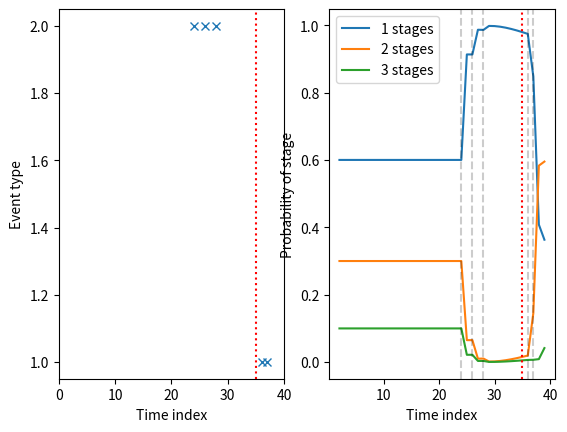

Recreate this plot in Python.
# Estimation of the state of an object.
#
# An object can be in one of a given number of states, but the state must be
# inferred from noisy data. 
#
# The state of the object evolves over time, but once it has crossed to the next
# state in the sequence, it cannot return.
#
# Observations are provided about the object, but those observations are not
# under any control, so they arrive when they are generated by an external
# source. The external system may not send data it collects to the inference 
# engine, but the probability of missing observations can be assumed to follow
# a parametric distribution.
#
# Observations from the external system do not uniquely define the state that
# the object is in, i.e. there is some ambiguity.
#
# The problem is to estimate the state of the object from the noisy and missing
# observations.

import itertools
import math
import matplotlib.pyplot as plt
import numpy as np
import random


def stage_changepoints(num_stages, tau_max):
    """Returns a list of stage changepoints."""

    assert num_stages > 1
    assert num_stages < tau_max, f"Too many stages ({num_stages}) for time {tau_max}"

    num_changepoints = num_stages - 1

    # Sample without replacement
    changepoints = random.sample(range(tau_max), num_changepoints)

    # Return a sorted list of changepoints in time order
    changepoints = sorted(changepoints)

    assert len(changepoints) == num_changepoints
    assert len(set(changepoints)) == len(changepoints), f"Changepoints {changepoints} aren't unique"
    assert max(changepoints) < tau_max

    return changepoints


def gen_events_for_stage(t_min, t_max, p_event):
    """Generate events for the stage with time t_min <= t < t_max."""

    assert t_min >= 0
    assert t_min <= t_max, f"Invalid times {t_min}, {t_max}"
    assert abs(sum(p_event) - 1.0) < 1e-6, f"Probability doesn't sum to 1"

    if t_min == t_max:
        return np.array([]), np.array([], dtype=int)

    # Number of events in the stage to generate
    prop = np.random.uniform(0, 0.8)
    tau = t_max - t_min
    num_events = max(math.floor(prop*tau), 1)

    # Times of the events 
    event_times = sorted(random.sample(range(t_min, t_max), num_events))
    assert len(event_times) == num_events
    assert len(set(event_times)) == num_events, f"Event times aren't unique: {event_times}"

    # Types of events
    event_types = [int(np.where(np.random.multinomial(1, p_event) == 1)[0][0]) for _ in range(num_events)]
    assert len(event_types) == num_events, f"Got {len(event_types)}, expected {num_events}"

    # Return a tuple of event times and event types
    assert len(event_times) == len(event_types)
    return event_times, event_types
    

def generate_obs(p_s, cpt, tau_max):
    """Generate synthetic observations."""

    assert abs(sum(p_s) - 1.0 < 1e-6), f"Probability doesn't sum to 1"
    assert tau_max > 0

    # Sample to get the number of stages
    num_stages = np.where(np.random.multinomial(1, p_s) == 1)[0][0] + 1
    print(f"Number of stages: {num_stages}")

    if num_stages == 1:
        event_times, event_types = gen_events_for_stage(0, tau_max, cpt[0])
        gt_stages = np.repeat(0, len(event_times))
        changepoints = []
    else:
        # Determine the stage changepoints
        changepoints = stage_changepoints(num_stages, tau_max)
        print(f"Changepoints: {changepoints}")

        # Generate the ground truth stage, event time, event type
        gt_stages = np.array([])
        event_times = np.array([])
        event_types = np.array([], dtype=int)

        # Walk through each stage
        for s in range(num_stages):
            if s == 0:
                t_min = 0
                t_max = changepoints[0]
            elif s == num_stages - 1:
                t_min = changepoints[-1]
                t_max = tau_max
            else:
                t_min = changepoints[s-1]
                t_max = changepoints[s]

            assert s < cpt.shape[0], f"Insufficient rows in CPT for stage {s}"
            event_times_s, event_types_s = gen_events_for_stage(t_min, t_max, cpt[s])

            num_events = len(event_times_s)
            print(f"Generated {num_events} events for stage {s} / {num_stages - 1}")

            gt_stages = np.append(gt_stages, np.repeat(s, num_events))
            event_times = np.append(event_times, event_times_s)
            event_types = np.append(event_types, event_types_s)

    assert len(gt_stages) == len(event_times), f"gt_stages = {gt_stages}, event_times = {event_times}"
    assert len(gt_stages) == len(event_types), f"gt_stages = {gt_stages}, event_types = {event_types}"

    return gt_stages, event_times, event_types, changepoints


def indicator(event_time, stage, changepoints, tau_max):
    """Indicator function returns 1 if event time is between changepoints, otherwise 0."""

    if len(changepoints) == 0:
        return 1.0

    if stage == 0:
        t_min = 0
        t_max = changepoints[0]
    elif stage == len(changepoints):
        t_min = changepoints[-1]
        t_max = tau_max
    else:
        t_min = changepoints[stage - 1]
        t_max = changepoints[stage]

    if t_min <= event_time < t_max:
        return 1.0
    else:
        return 0.0
    

def test_indicator():
    """Unit tests for indicator()."""

    # One stage (no changepoints)
    assert indicator(0, 0, [], 20) == 1.0
    assert indicator(19, 0, [], 20) == 1.0

    # Two stages (1 changepoint)
    assert indicator(0, 0, [10], 20) == 1.0
    assert indicator(9, 0, [10], 20) == 1.0
    assert indicator(10, 0, [10], 20) == 0.0
    assert indicator(0, 1, [10], 20) == 0.0
    assert indicator(9, 1, [10], 20) == 0.0
    assert indicator(10, 1, [10], 20) == 1.0
    assert indicator(19, 1, [10], 20) == 1.0

    # Three stages (2 changepoints)
    assert indicator(0, 0, [10, 15], 20) == 1.0
    assert indicator(0, 1, [10, 15], 20) == 0.0
    assert indicator(0, 2, [10, 15], 20) == 0.0
    assert indicator(10, 0, [10, 15], 20) == 0.0
    assert indicator(10, 1, [10, 15], 20) == 1.0
    assert indicator(10, 2, [10, 15], 20) == 0.0
    assert indicator(15, 0, [10, 15], 20) == 0.0
    assert indicator(15, 1, [10, 15], 20) == 0.0
    assert indicator(15, 2, [10, 15], 20) == 1.0
    assert indicator(19, 2, [10, 15], 20) == 1.0


def log_likelihood(event_times, event_types, changepoints, cpt, tau_max):
    """Calculate the log-likelihood."""

    assert len(event_times) == len(event_types)

    total = 0.0
    for s in range(len(changepoints) + 1):
        for k in range(len(event_times)):
            assert s < cpt.shape[0], f"Stage {s} out of range for CPT"
            assert event_types[k] < cpt.shape[1], f"Event type {event_types[k]} out of range for CPT"

            # Add on a small number in case the probability from the CPT is 0
            p = cpt[s, event_types[k]] + 1e-16
            total += indicator(event_times[k], s, changepoints, tau_max) * math.log(p)

    return total


def test_log_likelihood():
    """Unit tests for log_likelihood()."""

    cpt = np.array([
        [0.2, 0.5, 0.3],
        [0.7, 0.1, 0.2],
        [0.3, 0.2, 0.5]
    ])

    # event_times, event_types, changepoints, tau_max, expected log likelihood
    test_cases = [
        [ [0], [0], [5, 9], 10, math.log(0.2) ], # stage 0
        [ [6], [0], [5, 9], 10, math.log(0.7) ], # stage 1
        [ [9], [0], [5, 9], 10, math.log(0.3) ], # stage 2
        [ [0, 4], [0, 0], [5, 9], 10, math.log(0.2) + math.log(0.2) ], # 2 x stage 0
        [ [0, 4], [0, 1], [5, 9], 10, math.log(0.2) + math.log(0.5) ], # 2 x stage 0
        [ [5, 4], [0, 1], [5, 9], 10, math.log(0.7) + math.log(0.5) ], # stage 1, 0
        [ [4, 5, 9], [0, 1, 2], [5, 9], 10, math.log(0.2) + math.log(0.1) + math.log(0.5) ], # stage 0, 1, 2
    ]
    
    for t in test_cases:
        event_times, event_types, changepoints, tau_max, expected = t
        actual = log_likelihood(event_times, event_types, changepoints, cpt, tau_max)
        assert abs(actual - expected) < 1e-6, f"actual: {actual}, expected: {expected}"


def valid_changepoints(seq):
    """Does the sequence represent valid changepoints?"""

    if len(seq) == 1:
        return True
    
    for i in range(len(seq) - 1):
        if seq[i] >= seq[i+1]:
            return False
        
    return True


def test_valid_changepoints():
    """Test valid_changepoints()."""

    assert valid_changepoints([0])
    assert not valid_changepoints([0, 0])
    assert valid_changepoints([0, 1])
    assert valid_changepoints([0, 2])
    assert not valid_changepoints([1, 0])
    assert not valid_changepoints([1, 1])
    assert valid_changepoints([0, 1, 2])
    assert not valid_changepoints([0, 1, 1])
    assert not valid_changepoints([0, 2, 1])
    assert not valid_changepoints([2, 0, 1])


def all_changepoints(num_changepoints, tau_max):
    """Construct a list of all possible (valid) changepoint positions."""

    assert num_changepoints >= 0
    assert tau_max >= 0

    if num_changepoints == 0:
        return []
    
    if tau_max == 0:
        return []

    changepoints = []

    x = list(range(tau_max))
    y = [x for _ in range(num_changepoints)]
    for seq in itertools.product(*y):
        if valid_changepoints(seq):
            changepoints.append(seq)

    return changepoints


def test_all_changepoints():
    """Unit tests for all_changepoints()."""

    assert all_changepoints(0, 3) == []
    assert all_changepoints(1, 3) == [(0, ), (1, ), (2, )]    
    assert all_changepoints(2, 3) == [(0, 1), (0, 2), (1, 2)]
    assert all_changepoints(2, 4) == [(0, 1), (0, 2), (0, 3), (1, 2), (1, 3), (2, 3)]
    assert all_changepoints(3, 4) == [(0, 1, 2), (0, 1, 3), (0, 2, 3), (1, 2, 3)]


def run_inference(event_times, event_types, p_s, cpt, tau_max):
    """Run inference."""

    assert len(event_times) == len(event_types)

    joint_probs = []

    # Maximum number of changepoints
    num_changepoints = len(p_s) - 1

    # Walk through each possible configuration of changepoints
    for changepoints in all_changepoints(num_changepoints, tau_max):

        # Walk through the number of stages in the model
        for s in range(num_changepoints + 1):
            select_changepoints = changepoints[:s]

            ll = log_likelihood(event_times, event_types, select_changepoints, cpt, tau_max)
            prior_s = p_s[s]
            prior_tau = 1.0
            joint = math.exp(ll) * prior_s * prior_tau
            joint_probs.append((s+1, changepoints, joint))

    return joint_probs


def p_num_stages(joint_probs, L):
    """Probability of the number of stages from the joint."""

    total_for_num_stages = np.repeat(0.0, L)
    total = 0.0

    for j in joint_probs:
        num_stages, _, joint = j
        total_for_num_stages[num_stages - 1] += joint
        total += joint
    
    return total_for_num_stages / total


def trim_events(event_times, event_types, t):
    """Retain events up to a given time."""

    assert len(event_times) == len(event_types)
    assert t >= 0

    event_times_in_range = np.array([])
    event_types_in_range = np.array([], dtype=int)

    for i in range(len(event_times)):
        if event_times[i] < t:
            event_times_in_range = np.append(event_times_in_range, event_times[i])
            event_types_in_range = np.append(event_types_in_range, event_types[i])

    return event_times_in_range, event_types_in_range


def test_trim_events():
    # event_times, event_types, t (cut-off), exp_times, exp_types 
    test_cases = [
        [np.array([0, 3]), np.array([1, 2]), 0, np.array([]), np.array([])],
        [np.array([0, 3]), np.array([1, 2]), 1, np.array([0]), np.array([1])],
        [np.array([0, 3]), np.array([1, 2]), 4, np.array([0, 3]), np.array([1, 2])]
    ]

    for t in test_cases:
        actual_times, actual_types = trim_events(t[0], t[1], t[2])
        assert np.allclose(actual_times, t[3])
        assert np.allclose(actual_types, t[4])


def prob_num_stages_over_time(event_times, event_types, p_s, cpt, tau_max):
    """Calculate the probability of the number of stages over time."""

    # Matrix to hold the probability of the number of stages
    m = np.zeros((len(p_s), tau_max))

    for t in range(tau_max):

        # Only retain the events up to time t
        event_times_in_range, event_types_in_range = trim_events(event_times, event_types, t)

        joint_probs = run_inference(event_times_in_range, event_types_in_range, p_s, cpt, t)
        m[:,t] = p_num_stages(joint_probs, len(p_s))

    return m


if __name__ == '__main__':

    # Run unit tests
    test_indicator()
    test_log_likelihood()
    test_valid_changepoints()
    test_all_changepoints()
    test_trim_events()

    # Number of time steps
    tau_max = 40

    # Distribution of the number of stages
    #               1    2    3
    p_s = np.array([0.6, 0.3, 0.1])

    # Distribution of the number of stages when generating synthetic data
    p_s_gen = np.array([0.2, 0.6, 0.2])

    # CPT defining the probability of a given event type given the stage
    cpt = np.array([ 
        [0.1, 0.1, 0.7, 0.1, 0.0], 
        [0.1, 0.7, 0.1, 0.1, 0.0], 
        [0.0, 0.1, 0.1, 0.7, 0.1]])

    # CPT with perfect information about a given stage.
    # cpt = np.array([
    #     [1, 0, 0, 0, 0],
    #     [0, 1, 0, 0, 0],
    #     [0, 0, 1, 0, 0]
    # ])

    # Generate the ground truth stage and observed events
    gt_stages, event_times, event_types, gt_changepoints = generate_obs(p_s_gen, cpt, tau_max)
    print(f"Ground truth stages: {gt_stages}")
    print(f"Event times: {event_times}")
    print(f"Event types: {event_types}")
    print(f"Changepoints: {gt_changepoints}")

    # Run the inference
    joint_probs = run_inference(event_times, event_types, p_s, cpt, tau_max)
    print(f"Number of joint probabilities: {len(joint_probs)}")

    # Calculate the probability of the number of stages over time
    m = prob_num_stages_over_time(event_times, event_types, p_s, cpt, tau_max)

    # Plot the ground truth vs. the inferred state
    fig = plt.figure()

    plt.subplot(1, 2, 1)
    plt.plot(event_times, event_types, 'x')
    plt.xlim(0, tau_max)
    for c in gt_changepoints:
        plt.axvline(x=c, color='r', ls=':')
    plt.xlabel('Time index')
    plt.ylabel('Event type')
    
    plt.subplot(1, 2, 2)
    for num_cps in range(m.shape[0]):
        plt.plot(m[num_cps, :], label=f"{num_cps + 1} stages")
    for c in gt_changepoints:
        plt.axvline(x=c, color='r', ls=':')
    for e in event_times:
        plt.axvline(x=e, color='k', ls='--', alpha=0.2)       
    plt.xlabel('Time index')
    plt.ylabel('Probability of stage')
    plt.legend()

    plt.show()